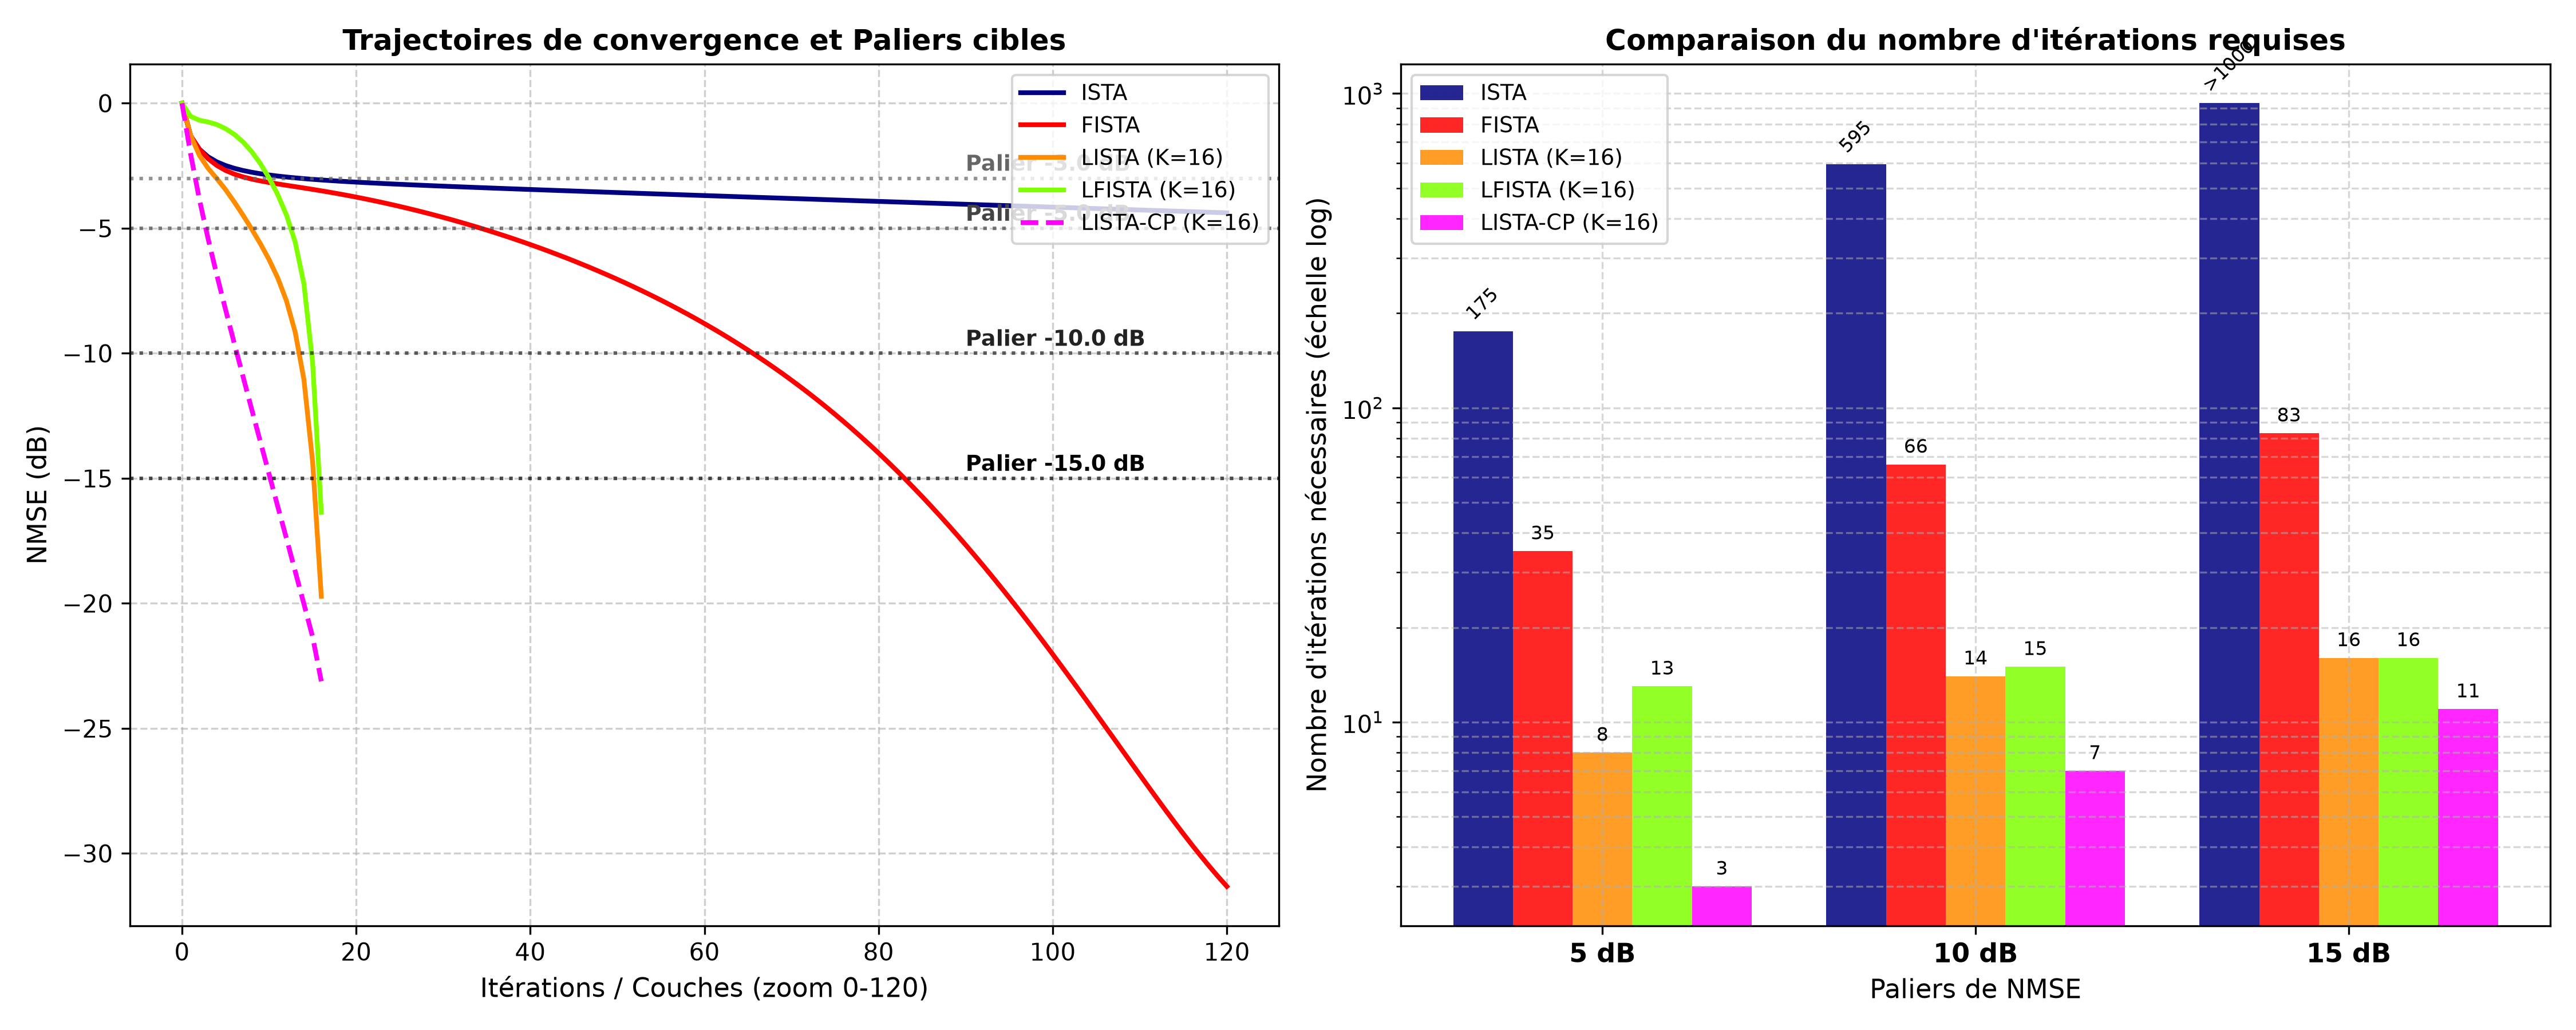

Data behind this chart, as committed beside it:
Algorithme, NMSE_finale_dB, Palier_3dB, Palier_5dB, Palier_10dB, Palier_15dB
ISTA, -16.16, 14, 175, 595, 931
FISTA, -41.51, 8, 35, 66, 83
LISTA (K=16), -19.72, 4, 8, 14, 16
LFISTA (K=16), -16.36, 11, 13, 15, 16
LISTA-CP (K=16), -23.11, 2, 3, 7, 11
